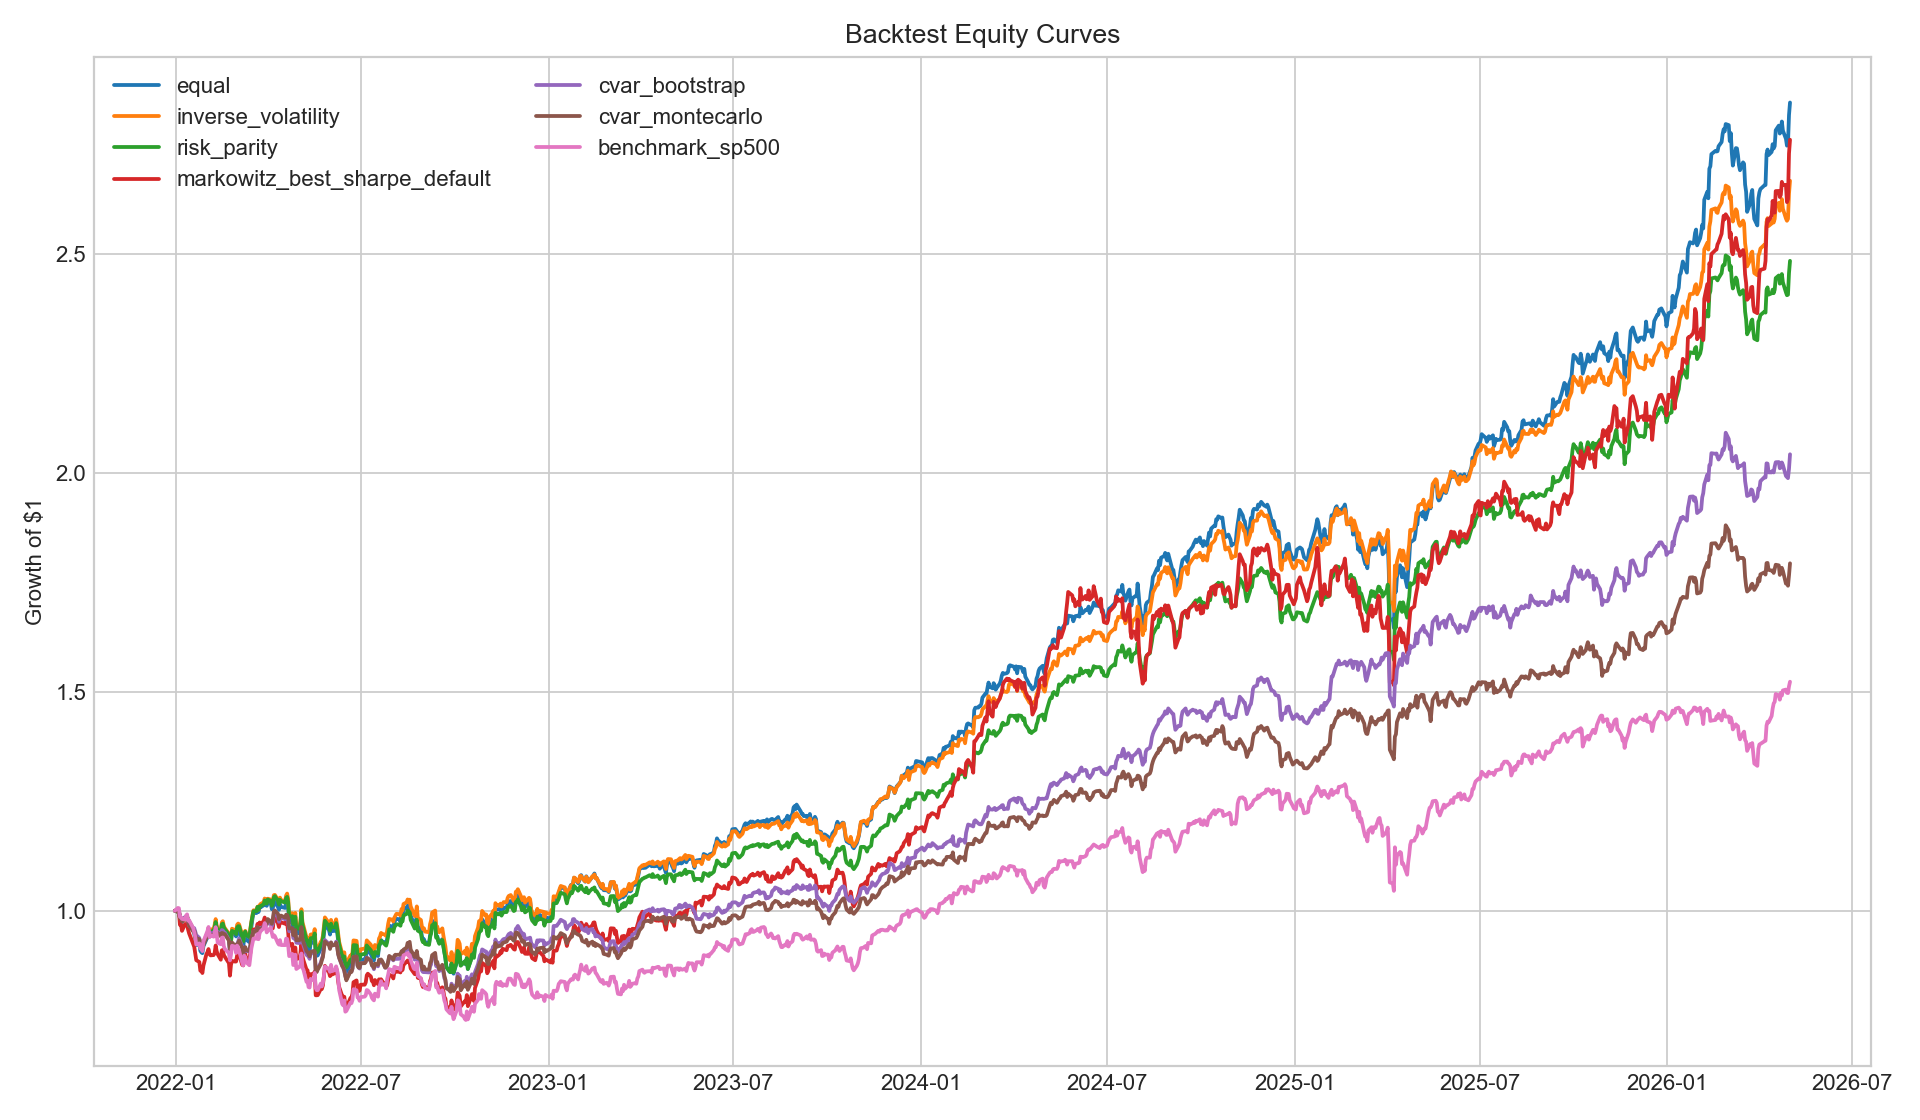

Values plotted in this chart, from the file beside it:
date, equal, inverse_volatility, risk_parity, markowitz_best_sharpe_default, cvar_bootstrap, cvar_montecarlo, benchmark_sp500
2021-12-31, 1.0, 1.0, 1.0, 1.0, 1.0, 1.0, 1.0
2022-01-03, 0.9971, 0.9975, 0.9978, 0.9983, 0.9994, 0.9983, 1.006
2022-01-04, 0.9998, 0.9995, 0.9996, 0.9968, 0.9978, 0.9979, 1.006
2022-01-05, 0.983, 0.9845, 0.9847, 0.9677, 0.9842, 0.9834, 0.9862
2022-01-06, 0.9809, 0.9827, 0.9825, 0.9688, 0.9819, 0.9839, 0.9853
2022-01-07, 0.974, 0.977, 0.9767, 0.954, 0.9789, 0.9758, 0.9813
2022-01-10, 0.9797, 0.9794, 0.9833, 0.9694, 0.9857, 0.9828, 0.9799
2022-01-11, 0.9833, 0.9841, 0.9859, 0.9697, 0.9851, 0.9835, 0.9889
2022-01-12, 0.985, 0.9853, 0.9868, 0.9697, 0.9843, 0.9824, 0.9916
2022-01-13, 0.9772, 0.9785, 0.9811, 0.9568, 0.9774, 0.9777, 0.9775
2022-01-14, 0.9725, 0.9731, 0.9753, 0.9482, 0.9665, 0.9666, 0.9783
2022-01-18, 0.955, 0.9584, 0.9592, 0.9237, 0.9552, 0.953, 0.9603
2022-01-19, 0.9473, 0.9526, 0.9552, 0.9179, 0.9602, 0.9551, 0.951
2022-01-20, 0.9354, 0.9417, 0.9438, 0.9017, 0.9519, 0.9445, 0.9405
2022-01-21, 0.9214, 0.93, 0.932, 0.8871, 0.9443, 0.9372, 0.9227
2022-01-24, 0.9245, 0.9342, 0.933, 0.8828, 0.9378, 0.9349, 0.9253
2022-01-25, 0.9085, 0.9186, 0.9166, 0.8628, 0.9195, 0.9177, 0.914
2022-01-26, 0.9049, 0.9141, 0.9129, 0.8645, 0.9176, 0.9152, 0.9127
2022-01-27, 0.9031, 0.9138, 0.9119, 0.8577, 0.9173, 0.9131, 0.9078
2022-01-28, 0.9189, 0.9291, 0.9245, 0.8745, 0.9252, 0.9215, 0.9299
2022-01-31, 0.9347, 0.9432, 0.9397, 0.9011, 0.9402, 0.9381, 0.9474
2022-02-01, 0.939, 0.9467, 0.9435, 0.9056, 0.9416, 0.9403, 0.9539
2022-02-02, 0.9506, 0.9588, 0.9547, 0.9125, 0.9542, 0.9504, 0.9629
2022-02-03, 0.945, 0.9554, 0.9508, 0.9007, 0.9484, 0.9453, 0.9394
2022-02-04, 0.9472, 0.957, 0.9522, 0.8981, 0.9484, 0.9443, 0.9443
2022-02-07, 0.9487, 0.9584, 0.9542, 0.8987, 0.9499, 0.9454, 0.9408
2022-02-08, 0.9576, 0.9678, 0.9616, 0.9038, 0.9527, 0.9471, 0.9487
2022-02-09, 0.9734, 0.9809, 0.9743, 0.9205, 0.9574, 0.9532, 0.9624
2022-02-10, 0.9591, 0.9658, 0.9614, 0.9076, 0.9514, 0.9463, 0.945
2022-02-11, 0.9508, 0.9584, 0.9571, 0.9005, 0.9515, 0.9494, 0.9271
2022-02-14, 0.9443, 0.9541, 0.9508, 0.8881, 0.9467, 0.9415, 0.9235
2022-02-15, 0.9658, 0.9729, 0.9687, 0.9094, 0.9559, 0.9492, 0.9381
2022-02-16, 0.9698, 0.976, 0.9707, 0.9104, 0.9549, 0.9487, 0.9389
2022-02-17, 0.9566, 0.9646, 0.9617, 0.8993, 0.9504, 0.9469, 0.919
2022-02-18, 0.9515, 0.9603, 0.9579, 0.8948, 0.95, 0.9462, 0.9124
2022-02-22, 0.939, 0.9475, 0.9451, 0.8802, 0.933, 0.932, 0.9032
2022-02-23, 0.9124, 0.9234, 0.921, 0.8518, 0.9044, 0.908, 0.8866
2022-02-24, 0.9284, 0.9359, 0.9338, 0.8764, 0.9064, 0.9107, 0.8998
2022-02-25, 0.9502, 0.959, 0.954, 0.8853, 0.9229, 0.9275, 0.92
2022-02-28, 0.9477, 0.9552, 0.9503, 0.8839, 0.9171, 0.9201, 0.9177
2022-03-01, 0.9412, 0.9515, 0.9465, 0.884, 0.9124, 0.9135, 0.9035
2022-03-02, 0.9575, 0.9679, 0.9613, 0.8977, 0.9241, 0.9235, 0.9203
2022-03-03, 0.9579, 0.9707, 0.9646, 0.9014, 0.9291, 0.9257, 0.9155
2022-03-04, 0.9531, 0.9688, 0.9645, 0.8992, 0.9367, 0.9317, 0.9082
2022-03-07, 0.9261, 0.9442, 0.9407, 0.8764, 0.9178, 0.9143, 0.8814
2022-03-08, 0.917, 0.9336, 0.93, 0.8751, 0.9028, 0.8995, 0.8751
2022-03-09, 0.9373, 0.9504, 0.9478, 0.8992, 0.9127, 0.9124, 0.8975
2022-03-10, 0.9405, 0.954, 0.9524, 0.9019, 0.9159, 0.9169, 0.8937
2022-03-11, 0.9339, 0.9476, 0.9448, 0.8892, 0.9076, 0.91, 0.8821
2022-03-14, 0.9282, 0.9407, 0.9397, 0.8909, 0.9073, 0.908, 0.8756
2022-03-15, 0.9465, 0.9598, 0.9563, 0.9043, 0.9208, 0.9205, 0.8943
2022-03-16, 0.9665, 0.9747, 0.9741, 0.9295, 0.9348, 0.9372, 0.9143
2022-03-17, 0.9812, 0.9895, 0.9871, 0.9374, 0.9434, 0.945, 0.9256
2022-03-18, 0.995, 1.001, 0.9989, 0.9569, 0.9529, 0.953, 0.9364
2022-03-21, 0.9946, 1.001, 0.9989, 0.9586, 0.9528, 0.9517, 0.936
2022-03-22, 1.005, 1.009, 1.009, 0.97, 0.9621, 0.9627, 0.9466
2022-03-23, 0.9971, 1.003, 1.003, 0.963, 0.9566, 0.9568, 0.935
2022-03-24, 1.007, 1.012, 1.009, 0.9731, 0.9583, 0.9566, 0.9484
2022-03-25, 1.008, 1.015, 1.011, 0.968, 0.9605, 0.9584, 0.9532
2022-03-28, 1.012, 1.019, 1.015, 0.9767, 0.9632, 0.9622, 0.96
... 1,027 more rows
